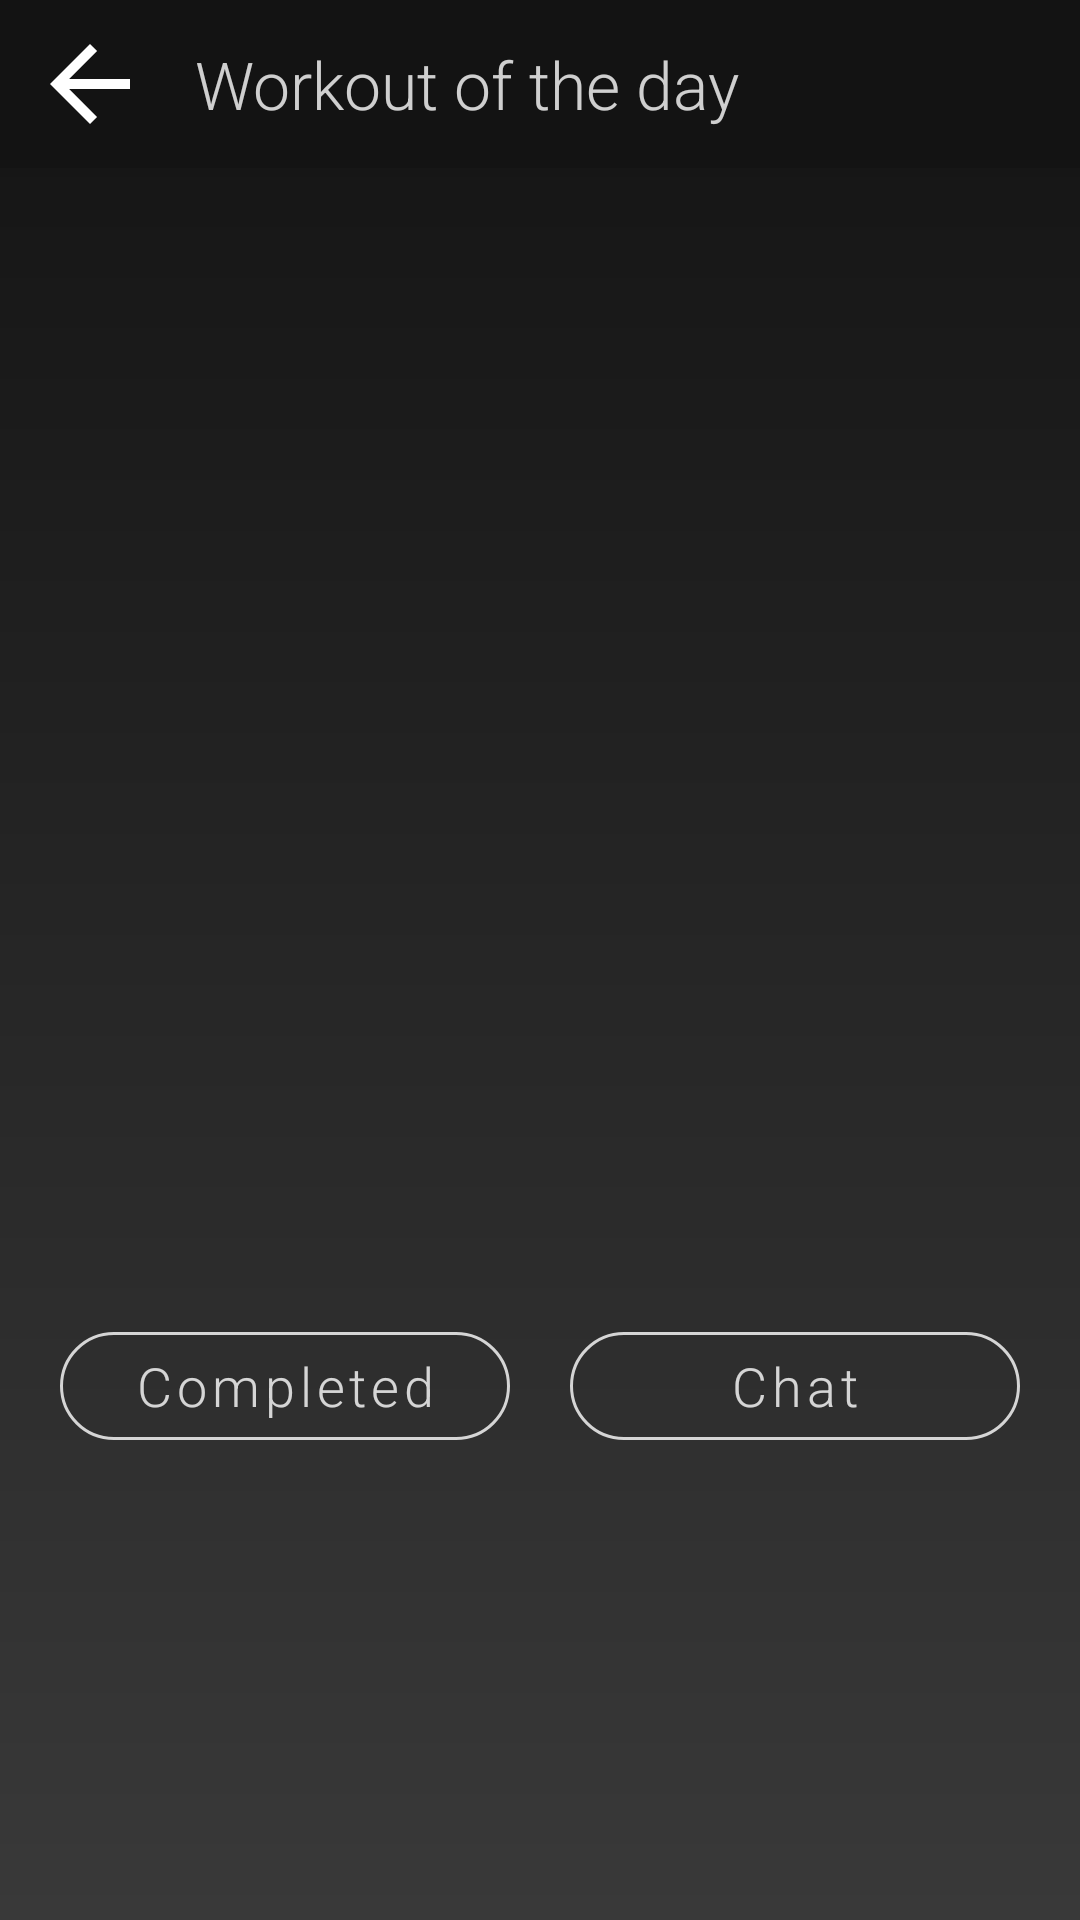

Android layout source for this screen:
<!-- AndroidManifest.xml: activity theme AppTheme.NoActionBar -->
<!-- res/layout/activity_training.xml -->
<?xml version="1.0" encoding="utf-8"?>
<androidx.constraintlayout.widget.ConstraintLayout xmlns:android="http://schemas.android.com/apk/res/android"
    xmlns:app="http://schemas.android.com/apk/res-auto"
    xmlns:tools="http://schemas.android.com/tools"
    android:layout_width="match_parent"
    android:layout_height="match_parent"
    tools:context=".TrainingActivity"
    android:background="@drawable/login_background">




    <LinearLayout
        android:orientation="horizontal"
        android:id="@+id/actionBarLayout"
        android:layout_width="match_parent"
        android:layout_height="?actionBarSize"
        android:background="@color/colorPrimaryDark"
        app:layout_constraintTop_toTopOf="parent"
        app:layout_constraintStart_toStartOf="parent">
        <ImageButton
            android:layout_width="wrap_content"
            android:layout_height="match_parent"
            android:id="@+id/backBtn"
            android:src="@drawable/ic_back"
            android:background="@android:color/transparent"
            android:layout_marginStart="10dp"
            android:layout_marginEnd="10dp"
            android:layout_gravity="center_vertical" />
        <TextView
            android:layout_width="wrap_content"
            android:layout_height="wrap_content"
            android:text="@string/workout_of_the_day"
            android:layout_marginStart="5dp"
            android:layout_marginEnd="5dp"
            android:textColor="@color/colorDetailsText"
            android:textSize="22sp"
            android:layout_gravity="center"/>
    </LinearLayout>


    <TextView
        android:layout_width="wrap_content"
        android:layout_height="wrap_content"
        android:textSize="20sp"
        app:layout_constraintTop_toBottomOf="@id/actionBarLayout"
        app:layout_constraintStart_toStartOf="parent"
        app:layout_constraintEnd_toEndOf="parent"
        android:layout_marginTop="5dp"
        android:textColor="@color/colorDetailsText"
        android:id="@+id/dateTextView"/>

    <ScrollView
        android:layout_width="match_parent"
        android:layout_height="350dp"
        app:layout_constraintTop_toBottomOf="@id/dateTextView"
        app:layout_constraintStart_toStartOf="parent"
        app:layout_constraintEnd_toEndOf="parent"
        android:id="@+id/progScrollView">
        <TextView
            android:layout_width="match_parent"
            android:layout_height="match_parent"
            android:textAlignment="center"
            android:textSize="20sp"
            android:textColor="@color/colorDetailsText"
            android:id="@+id/progTextView"/>
    </ScrollView>


    <Button
        style="@style/OutlinedButtonStyle"
        android:id="@+id/chatBtn"
        android:layout_width="150dp"
        android:layout_height="wrap_content"
        android:text="@string/chat"
        android:textSize="18sp"
        android:textColor="@color/colorDetailsText"
        android:textAllCaps="false"
        app:layout_constraintEnd_toEndOf="parent"
        app:layout_constraintTop_toBottomOf="@id/progScrollView"
        app:layout_constraintStart_toEndOf="@id/sdelalBtn"
        />


    <Button
        style="@style/OutlinedButtonStyle"
        android:id="@+id/sdelalBtn"
        android:layout_width="150dp"
        android:layout_height="wrap_content"
        android:text="@string/completed_workout_btn_text"
        android:textSize="18sp"
        android:textColor="@color/colorDetailsText"
        android:textAllCaps="false"
        app:layout_constraintStart_toStartOf="parent"
        app:layout_constraintTop_toBottomOf="@id/progScrollView"
        app:layout_constraintEnd_toStartOf="@id/chatBtn"/>


    <ProgressBar
        android:id="@+id/progressBar"
        android:layout_width="wrap_content"
        android:layout_height="wrap_content"
        app:layout_constraintTop_toTopOf="parent"
        app:layout_constraintBottom_toBottomOf="parent"
        app:layout_constraintStart_toStartOf="parent"
        app:layout_constraintEnd_toEndOf="parent"/>

</androidx.constraintlayout.widget.ConstraintLayout>
<!-- resources referenced by this layout -->
<resources>
  <color name="colorDetailsText">#ccffffff</color>
  <color name="colorPrimaryDark">#131313</color>
  <!-- drawable ic_back (drawable) -->
  <vector xmlns:android="http://schemas.android.com/apk/res/android"
      android:width="40dp"
      android:height="40dp"
      android:viewportWidth="24"
      android:viewportHeight="24">
    <path
        android:fillColor="@android:color/white"
        android:pathData="M20,11H7.83l5.59,-5.59L12,4l-8,8 8,8 1.41,-1.41L7.83,13H20v-2z"/>
  </vector>
  <!-- drawable login_background (drawable) -->
  <?xml version="1.0" encoding="utf-8"?>
  <shape xmlns:android="http://schemas.android.com/apk/res/android">
      <gradient
          android:startColor="@color/colorPrimary"
          android:endColor="@color/colorPrimaryDark"
          android:angle="90"/>
  
  </shape>
  <string name="chat">Chat</string>
  <string name="completed_workout_btn_text">Completed</string>
  <string name="workout_of_the_day">Workout of the day</string>
  <style name="OutlinedButtonStyle" parent="Widget.MaterialComponents.Button.OutlinedButton">
          <item name="cornerFamily">rounded</item>
          <item name="cornerRadius">30dp</item>
          <item name="strokeColor">@color/colorDetailsText</item>
      </style>
  <style name="AppTheme.NoActionBar">
          <item name="windowActionBar">false</item>
          <item name="windowNoTitle">true</item>
  
      </style>
  <color name="colorPrimary">#393939</color>
</resources>
